pico-8 play session: hold → + tap 🅾

[t = 2 s] hold → ~2s, tap 🅾 ~4×
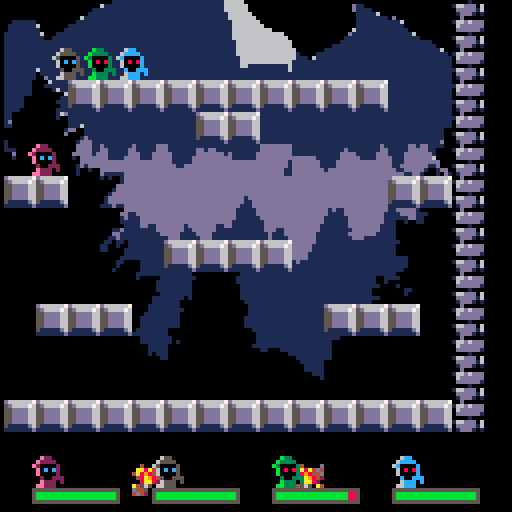
[t = 4 s] hold → ~4s, tap 🅾 ~7×
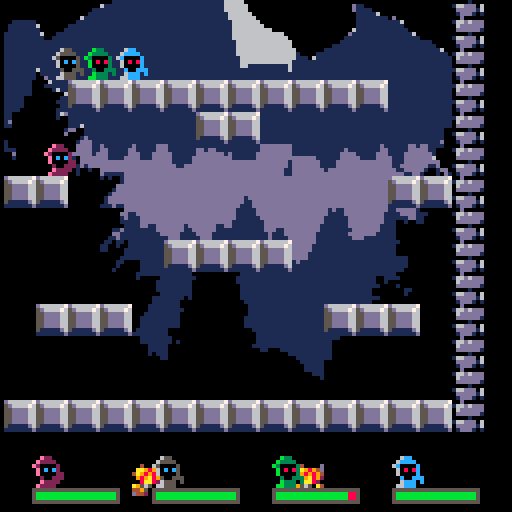
[t = 6 s] hold → ~6s, tap 🅾 ~10×
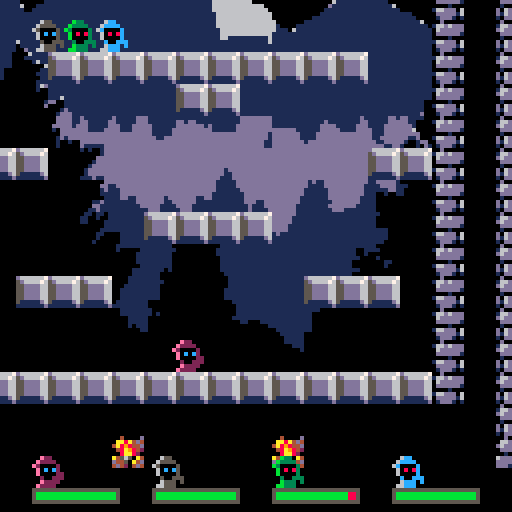
[t = 8 s] hold → ~8s, tap 🅾 ~14×
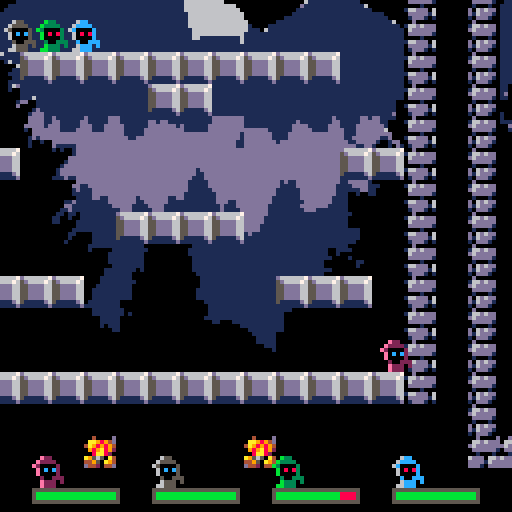

pico-8 cartridge
version 16
__lua__

-- bindmages
-- by rucadi, dani, mnxanl, vylion

--11 saltar
--12 disparar
--13 matar o morir como lo veas
--14 escudo

function new_player(num, x, y)
	local player = {}
	player.num = num
	player.x = x
	player.y = y
	player.dx = 0
	player.dy = 0
	player.accel = 0.05
	player.frame = 0
	player.f0 = 0
	player.standing = false
	player.d = 1
	player.ammo_cd = 0
	player.shield_cd = 0
	player.hp = 10
	player.dead = false
	player.shieldtime = 0
	return player
end

k_left=0
k_right=1
k_up=2
k_down=3
k_a=4
k_b=5

-- color palette
black = 0
dark_blue = 1
dark_pink = 2
dark_green = 3
brown = 4
dark_grey = 5
grey = 6
white = 7
red = 8
orange = 9
yellow = 10
green = 11
blue = 12
blue_grey = 13
pink = 14
light_pink = 15

hp_green=11
hp_red=8
hp_bar=5
y_bar=15

tombstone = 37

val = 0
flag = 0
grav = 0.28
t_step = 0.15
vxmax = 3
maxfall = 4
jumpforce = 4

shots = {}
torch_frame = 0

pixels_per_second = 20

-- effects-----

hiteffects = {}
tombeffects = {}

function make_tomb_effect(startx, starty)

 local tomb_particle = {
   x=startx,
   y=starty,
   t = 0,

   life_time=20+rnd(10),


   size = 1,
   min_size = 0,
   max_size = 1+rnd(3),

   dy = rnd(0.7) * -1,
   dx = rnd(0.7) - 0.2,


   ddy = -0.05,

   col = 7
 }
 add(tombeffects,tomb_particle)
end


function update_tomb_effects()
  for p in all(tombeffects) do
    p.y += p.dy
    p.x += p.dx
    p.dy+= p.ddy

    p.t += 1/p.life_time
    p.size = max(p.min_size, p.max_size * (1-p.t) )
    if p.t > 0.7  then
      p.col = 6
    end
    if p.t > 0.9 then
      p.col = 5
    end

    if p.t > 1 then
      del(tombeffects,p)
    end
  end
end



function draw_tomb_effects()
  for p in all(tombeffects) do
    circfill(p.x, p.y, p.size, p.col)
  end
end

function make_hit_effect(startx, starty, colini, colfinal)

 local hit_particle = {
   x=startx,
   y=starty,
   t = 0,

   life_time=6+rnd(4),


   size = 1,
   max_size = 1+rnd(1),

   dx = rnd(4.0) -2.0;
   dy = rnd(4.0) -2.0;


   ddy = -0.1,

   col = colini,
   col2 = colfinal
 }
 add(hiteffects,hit_particle)
end


function update_hit_effects()
  for p in all(hiteffects) do
    p.y += p.dy
    p.x += p.dx
    p.dy+= p.ddy

    p.t += 1/p.life_time
    p.size = max(p.size, p.max_size * p.t )
    if p.t > 0.7  then
      p.col = p.col2
    end

    if p.t > 1 then
      del(hiteffects,p)
    end
  end
end



function draw_hit_effects()
  for p in all(hiteffects) do
    circfill(p.x, p.y, p.size, p.col)
  end
end

--------------------------------------------

function quickdel(t,i)
    local n=#t
    if (i>0 and i<=n) then
            t[i]=t[n]
            t[n]=nil
    end
end

function new_shot(pl)
	shot = {}
	shot.dx = pl.d*0.25
	shot.x = pl.x
	shot.y = pl.y-0.5
	if pl.num <= 1 then
		shot.sprite = 5
	else
		shot.sprite = 21
	end
	shot.flip_x = pl.d < 0
	shot.flip_y = false
	shot.friendly = {}
	shot.friendly[pl.ally.num] = true
	shot.friendly[pl.num] = true
	shot.damage = 1
	shot.level = 0

	n_shots += 1

	return add(shots,shot)
end


function solid_player(num, x, y)
	val=mget(x, y)
	flag = fget(val, 1)--0 = terrain flag
	coli = false
	foreach(players, function (p)
		if (p.num != num) then
			if not coli then
				coli = (y > p.y-1 and y < p.y) and (x < p.x+0.5 and x > p.x-0.5)
			end
		end
	end)
	return (flag or coli)
end

function solid(x, y)
	val=mget(x, y)
	flag = fget(val, 1)--0 = terrain flag
	return flag
end

function move_player(pl)
	accel = pl.accel
	if (not pl.standing) then
		accel = accel/2
	end

	--player control
	if (btn(k_left, pl.num)) then
		pl.dx = pl.dx - accel
		pl.d = -1
	end
	if (btn(k_right, pl.num)) then
		pl.dx = pl.dx + accel
		pl.d = 1
	end
	if (not pl.dead) then
		if (btn(k_up, pl.num) and pl.standing) then
			pl.dy = -0.5
			sfx(11)
		end

		--frame
		if (pl.standing) then
			pl.f0 = (pl.f0+abs(pl.dx)*2+4) % 4
		else
			pl.f0 = (pl.f0+abs(pl.dx)/2+4) % 4
		end

		if (abs(pl.dx) < 0.1) then
			pl.frame = 0
			pl.f0 = 0
		else
			pl.frame = 0 + flr(pl.f0)
		end

		-- x movement
		xaux = pl.x + pl.dx + sgn(pl.dx)*0.3
		if (not solid_player(pl.num, xaux, pl.y - 0.5)) then
			pl.x = pl.x + pl.dx
		else
			while (not solid_player(pl.num, pl.x + sgn(pl.dx)*0.3, pl.y-0.5)) do
				pl.x = pl.x + sgn(pl.dx)*0.1
			end
		end
	end
	pl.standing = false
	-- y movement
	if (pl.dy < 0) then
		if (solid_player(pl.num, pl.x-0.2, pl.y+pl.dy-1) or
			solid_player(pl.num, pl.x+0.2, pl.y+pl.dy-1)) then
			pl.dy = 0
			while ( not (
				solid_player(pl.num, pl.x-0.2, pl.y-1) or
				solid_player(pl.num, pl.x+0.2, pl.y-1)))
				do
				pl.y = pl.y - 0.01
			end
		else
			pl.y = pl.y + pl.dy
		end
	else
		if (solid_player(pl.num, pl.x-0.2, pl.y+pl.dy) or
			solid_player(pl.num, pl.x+0.2, pl.y+pl.dy)) then
			pl.standing=true
			pl.dy = 0

			while (not (
				solid_player(pl.num, pl.x-0.2,pl.y) or
				solid_player(pl.num, pl.x+0.2,pl.y)
				)) do
				pl.y = pl.y + 0.05
			end
		else
			pl.y = pl.y + pl.dy
		end
	end

	-- gravity
	pl.dy = pl.dy + 0.04

	-- x friction
	if (pl.standing) then
		pl.dx = pl.dx*0.8
	else
		pl.dx = pl.dx*0.9
	end
end

function update_shield(pl)
	if (pl.shieldtime > 0) then
		pl.shieldtime -= 1
	end
end

function update_cd(pl)
	if (pl.shield_cd > 0) then
		pl.shield_cd -= 1
	end
	if (pl.ammo_cd > 0) then
		pl.ammo_cd -= 1
	end
end

function player_shoot(pl)
	if(btnp(k_a, pl.num) and pl.ammo_cd <= 0) then
		pl.ammo_cd = 60
		new_shot(pl.ally)
		sfx(12)
	end
end

function player_shield(pl)
	if(btnp(k_b, pl.num) and pl.shield_cd <= 0) then
		pl.ally.shieldtime = 15
		pl.shield_cd = 120
		sfx(14)
	end
end

function collide_shoot(shot)
	ret = {}
	ret["coli"] = false
	ret["shield"] = false
	foreach(players, function (p)
		if (shot.friendly[p.num] == nil) then
			if not ret["coli"] then
				ret["coli"] = ((shot.y-0.2 > p.y-1 and shot.y-0.2 < p.y) or
						(shot.y+0.2 > p.y-1 and shot.y+0.2 < p.y)) and
						((shot.x < p.x+0.5 and shot.x > p.x-0.5))
				if ret["coli"] then
					if (not p.dead and p.shieldtime <= 0) then
						p.hp -= shot.damage
						if (p.hp <= 0) then
							p.dead = true
							-- tomb effect
							for i=0,rnd(30) do
								make_tomb_effect(p.x*8,p.y*8)
							end
							sfx(13)
						end
					elseif (p.shieldtime > 0) then
						ret["shield"] = true
						shot.dx = -shot.dx
						shot.flip_x = not shot.flip_x
						shot.friendly = {}
						shot.friendly[p.ally.num] = true
						shot.friendly[p.num] = true
						if (shot.level < 2) then
							shot.damage *= 1.5
							shot.level += 1
							shot.dx = shot.dx*1.5
						end
						for i=0,rnd(2)+4 do
							make_hit_effect(p.x*8,(p.y-0.5)*8,dark_blue,white)
						end
					end
					--hit efect
					if (shot.friendly[0] != nil) then
						for i=0,rnd(2)+4 do
							make_hit_effect(p.x*8,(p.y-0.5)*8,dark_blue,green)
						end
					else
						for i=0,rnd(2)+4 do
							make_hit_effect(p.x*8,(p.y-0.5)*8,red,yellow)
						end
					end
				end
			end
		end
	end)
	return ret
end

function update_shots()
	local i = 1
	while shots[i] ~= nil do
		shots[i].x += shots[i].dx
		shots[i].flip_y = not shots[i].flip_y
		local sx = shots[i].x
		local sy = shots[i].y
		coll = collide_shoot(shots[i])
		if solid(sx, sy+0.2) or
			solid(sx, sy-0.2) then
			if (shot.friendly[0] != nil) then
				for i=0,rnd(2)+4 do
					make_hit_effect(sx*8,sy*8,dark_blue,green)
				end
			else
				for i=0,rnd(2)+4 do
					make_hit_effect(sx*8,sy*8,red,yellow)
				end
			end
			quickdel(shots, i)
		elseif coll["coli"] and not coll["shield"] then
			quickdel(shots, i)
		else
			i += 1
		end
	end
end

function ally(p1, p2)
	p1.ally = p2
	p2.ally = p1
end

function draw_player(pl)
	if (not pl.dead) then
		spr(16*pl.num+1 + pl.frame,pl.x*8-4,pl.y*8-8, 1, 1, pl.d < 0)
		if (pl.shieldtime > 0) then
			circ(pl.x*8,pl.y*8-4, 5, dark_blue)
			circ(pl.x*8,pl.y*8-4, 4.75, white)
		end
	else
		spr(tombstone+pl.num, pl.x*8-4,pl.y*8-8, 1, 1, pl.d < 0)
	end
end

n_shots = 0

function draw_shots()
	n_shots = 0
	foreach(shots, function(s)
		spr(s.sprite+s.level, s.x*8-4, s.y*8-4, 1, 1, s.flip_x, s.flip_y)
		n_shots += 1
	end)
end

function draw_life(pl, pos_x, pos_y)
	rect(pos_x + pl.num*30 + 8, pos_y + y_bar*8 + 2, pos_x + (pl.num*30)+29, pos_y + y_bar*8 + 5, hp_bar)
	if (pl.hp > 0) then
		rectfill(pos_x + pl.num*30 + 9, pos_y + y_bar*8 + 3, pos_x + (pl.num*30 + 8) + pl.hp*2, pos_y + y_bar*8 + 4, hp_green)
	end
	if (pl.hp < 10) then
		rectfill(pos_x + (pl.num*30 + 9) + pl.hp*2, pos_y + y_bar*8 + 3, pos_x + (pl.num*30 + 8) + pl.hp*2 + (10-pl.hp)*2, pos_y + y_bar*8 + 4, hp_red)
	end
end

function draw_icon(pl, pos_x, pos_y)
	if (not pl.dead) then
		spr(16*pl.num+1 + pl.frame,pos_x + pl.num*30 + 8, pos_y + y_bar*8 - 6, 1, 1, pl.d < 0)
	else
		spr(tombstone+pl.num, pos_x + pl.num*30 + 8, pos_y + y_bar*8 - 6, 1, 1, pl.d < 0)
	end
end

function draw_interface(pl, pos_x, pos_y)
	draw_life(pl, pos_x, pos_y)
	draw_icon(pl, pos_x, pos_y)
end

function getcameraxvalues()
	sum = 0
	foreach(players, function(p)
		if (not p.dead) then
			sum += p.x
		end
	end)
	return sum
end

function getcamerayvalues()
	sum = 0
	foreach(players, function(p)
		if (not p.dead) then
			sum += p.y
		end
	end)
	return sum
end

function appr(val,target,amount)
	return val > target
 		and max(val - amount, target)
 		or min(val + amount, target)
end

function torches()
	torch_frame = (torch_frame + 1) % 8
	mset(7,18,10 + flr(torch_frame/4))
	mset(12,18,10 + flr(torch_frame/4))
end

function _init()
	palt(15, true) -- beige color as transparency is true
    palt(0, false) -- black color as transparency is false

	p1 = new_player(0, 4, 4)
	p2 = new_player(1, 5, 4)
	p3 = new_player(2, 6, 4)
	p4 = new_player(3, 7, 4)


	ally(p1, p2)
	ally(p3, p4)

	players = {p1, p2, p3, p4}
	music(1, 0, 12)

	clamp_x = getcameraxvalues();
	clamp_y = getcamerayvalues();
	ant_cam_x = mid(0, clamp_x, 400)+1
	ant_cam_y = mid(0, clamp_y, 400)+1
end

function _update()
	foreach(players, function(p)
		move_player(p)
		update_shield(p)
		update_cd(p)
		if not p.dead then
			player_shoot(p)
			player_shield(p)
		end

	end)

	update_shots()
	update_hit_effects()
	update_tomb_effects()
end

function _draw()
	cls()
	camera(0, 0) -- show ui elements w/o cam conditionals

	clamp_x = getcameraxvalues();
	clamp_y = getcamerayvalues();
	cam_x = mid(0, clamp_x, 400)+1
	cam_y = mid(0, clamp_y, 400)+1
	ant_cam_x = appr(ant_cam_x, cam_x, pixels_per_second/30)
	ant_cam_y = appr(ant_cam_y, cam_y, pixels_per_second/30)
	camera(ant_cam_x, ant_cam_y)

	torches()
	mapdraw(0, 0, 0, 0, 200, 200)

	foreach(players, function(p)
		draw_player(p)
		draw_interface(p, ant_cam_x, ant_cam_y)
	end)
	draw_shots()
	draw_hit_effects()
	draw_tomb_effects()
end
__gfx__
ffffffffffe22fffffe22fffffe22fffffe22fffffffffffffffffffffffffff00d0000d0d0000000040000d0040000dffffffffffffffffffffffffffffffff
fffffffffe2222fffe2222fffe2222fffe2222ffffffffffffffffffffffffff066d6ddd166d6dd00aa8a4d40aa9894dffffffffffffffffffffffffffffffff
ff7ff7ffe200002fe200002fe200002fe200002ffffbbbbffff3333ffff1111fd6ddddddd6ddddd04a89844d4a989894ffffffffffffffffffffffffffffffff
fff77ffffe0c0c2ffe0c0c2ffe0c0c2ffe0c0c2f1f3baaabdf13bbb36fd133310dddddd10ddddd10048a98420989a892ffffffffffffffffffffffffffffffff
fff77ffffe00002ffe000022fe000022fe00002ff3bbaaabf133bbb3fd1133310010001001000100008aa820008aa820ffffffffffffffffffffffffffffffff
ff7ff7ffff200222ff200222ff200222ff200222fffbbbbffff3333ffff1111f6ddd066dd06d6dd0a45650a4a95650a4ffffffffffffffffffffffffffffffff
ffffffffffe222f2ffe2222fffe222ffffe222f2ffffffffffffffffffffffffdddd16ddd16ddd10d4450a4d44950a94ffffffffffffffffffffffffffffffff
fffffffffee222fffe2222ffffe2222fffe222ffffffffffffffffffffffffffddd10ddd10ddd1004d4204d4d442044dffffffffffffffffffffffffffffffff
ffffffffff655fffff655fffff655fffff655fffffffffffffffffffffffffffd666666700d00000ffffffffffffffffffffffffffffffffffffffffffffffff
fffffffff65555fff65555fff65555fff65555ffffffffffffffffffffffffff5d666676166d6dddffffffffffffffffffffffffffffffffffffffffffffffff
ffffffff6500005f6500005f6500005f6500005ffffaaaaffff9999ffff8888f55dddd6606ddddddffffffffffffffffffffffffffffffffffffffffffffffff
fffffffff60c0c5ff60c0c5ff60c0c5ff60c0c5f8f9a777a2f89aaa95f28999855dddd660dddddd1ffffffffffffffffffffffffffffffffffffffffffffffff
fffffffff600005ff6000055f6000055f600005ff9aa777af899aaa9f288999855dddd6600001000ffffffffffffffffffffffffffffffffffffffffffffffff
ffffffffff500555ff500555ff500555ff500555fffaaaaffff9999ffff8888f55dddd66166ddd06ffffffffffffffffffffffffffffffffffffffffffffffff
ffffffffff6555f5ff65555fff6555ffff6555f5ffffffffffffffffffffffff511111d60ddddd16ffffffffffffffffffffffffffffffffffffffffffffffff
fffffffff66555fff65555ffff65555fff6555ffffffffffffffffffffffffff1111111d01ddd101ffffffffffffffffffffffffffffffffffffffffffffffff
ffffffffffb33fffffb33fffffb33fffffb33fffff5555ffff5555ffff5555ffff5555ffffffffffffffffffffffffffffffffffffffffffffffffffffffffff
fffffffffb3333fffb3333fffb3333fffb3333fff55ee55ff559955ff55bb55ff55cc55fffffffffffffffffffffffffffffffffffffffffffffffffffffffff
ffffffffb300003fb300003fb300003fb300003f5562e755556497555563b7555561c755ffffffffffffffffffffffffffffffffffffffffffffffffffffffff
fffffffffb08083ffb08083ffb08083ffb08083f5d6666755d6666755d6666755d666675ffffffffffffffffffffffffffffffffffffffffffffffffffffffff
fffffffffb00003ffb000033fb000033fb00003f566d6d65566d6d65566d6d65566d6d65ffffffffffffffffffffffffffffffffffffffffffffffffffffffff
ffffffffff300333ff300333ff300333ff3003335d6666655d6666655d6666655d666665ffffffffffffffffffffffffffffffffffffffffffffffffffffffff
ffffffffffb333f3ffb3333fffb333ffffb333f35d6ddd655d6ddd655d6ddd655d6ddd65ffffffffffffffffffffffffffffffffffffffffffffffffffffffff
fffffffffbb333fffb3333ffffb3333fffb333ff5d6666655d6666655d6666655d666665ffffffffffffffffffffffffffffffffffffffffffffffffffffffff
ff777fffff6ccfffff6ccfffff6ccfffff6ccfffffffffffffffffffffffffffffffffffffffffffffffffffffffffffffffffffffffffffffffffffffffffff
f77777fff6ccccfff6ccccfff6ccccfff6ccccffffffffffffffffffffffffffffffffffffffffffffffffffffffffffffffffffffffffffffffffffffffffff
7777777f6c0000cf6c0000cf6c0000cf6c0000cfffffffffffffffffffffffffffffffffffffffffffffffffffffffffffffffffffffffffffffffffffffffff
f777777ff60808cff60808cff60808cff60808cfffffffffffffffffffffffffffffffffffffffffffffffffffffffffffffffffffffffffffffffffffffffff
f777777ff60000cff60000ccf60000ccf60000cfffffffffffffffffffffffffffffffffffffffffffffffffffffffffffffffffffffffffffffffffffffffff
ff777777ffc00cccffc00cccffc00cccffc00cccffffffffffffffffffffffffffffffffffffffffffffffffffffffffffffffffffffffffffffffffffffffff
ff7777f7ff6cccfcff6ccccfff6cccffff6cccfcffffffffffffffffffffffffffffffffffffffffffffffffffffffffffffffffffffffffffffffffffffffff
f77777fff66cccfff6ccccffff6ccccfff6cccffffffffffffffffffffffffffffffffffffffffffffffffffffffffffffffffffffffffffffffffffffffffff
0000000000000000000611110000000000000000000111116660000066666660000000000000000000000000000000110d000000000000000000000011111111
00000000000000000011111100111111000000000011111166660000166666660000000000000000000000000000011111160000000000000000000011111111
000000000000000011111111011111116000000011111111166660001666666660000000000000000000000000006111111100000000000000000000d111111d
000000000000000011111111011111111000000111111111161666001666666666600000000000610000000600001111111110000000000000000000d111111d
00000000000000001111111111111111160001111111111111666660166666666666660000001111000000d100011111111111600000000000000000dddddddd
00000000000000001111111111111111110011111111111111116660166666666666666000111111000001116111111111111111000000000000000ddddddddd
00000111600000001111111111111111111111111111111111116666116666666666666611111111000011111111111111111111111000000000000ddddddddd
000011111600000011111111111111111111111111111111111116661166666666666666111111110011111111111111111111111111000000000000dddddddd
0000000011111111111111666660000000000000000000000111111111666666666666666000000011110000111111100000111111111600000000001dd11111
0000000011111111111111666660000000000000000000000100000111666666666666666100001111111000111111110000111111111110000000001dd00111
0000000011111111111111166660000000000000000000000000001111166666666666666111061111110000111111100001111111111111600000001d000011
00000000111111111111111666660000000000000000000000000011111666666666666611111111111100001111111000111111111111111110000011000011
00000000111111111111111666660000000000000000000000000011111661111111111611111111111100001111111000111111111111111116000011000001
00000000611111111111111666666000000000001100000000000001111111111111111611111111111100001111111000111111111111111111000010000000
00000011011111111111111666666000600000001111000000000111111111111111111111111111100000001111101001111111111111111111000000000001
0000011100d111111111111166666600660000001111160000000111111111111111111111111111100000001111000011111111111111111111100000000001
11111110000611111111000000111111110000000001111100000111000000011111111111111111000111111111000011111110111000001111100000000000
11111110001111111111100000111111110100000011111100000111000000011111111111111111000001111100000011111110011100001111160000000000
11111110000016111111000000001111100000000011111100000111000000111111111111111111000000011100000011111100011110001111000000000000
1111111000000006111100000000111110000000000111110000111100000000110001111111111100000000110000001111100000111000111d001d00000000
11111000000000111111000000001011100000000001111100001111000000000000000111111111000000001100000011111000001111001100000100061111
11111000000001111111000000000001100000000001111100001111000000000000000001111111000000001100000011110000000011001110000100111111
1111100000000011100000000000000000000000000111110000001100000000000000000011111100000000000000001111000000000000116000000d111111
11110000000001111000000000000000000000000000111100000001000000000000000000011111000000000000000011100000000000001660000001011111
110000000000016d111111111111111111000000dddddddddd11111ddddddd11dddddddddddddddddddddddd1dd1111d111111111111111110100000000d1111
1100000000000100111111111111100111100000dddddddddd11111dddddd111dddddddddddddddddddddddd1d1111111111111111111111d00000000011111d
1d00000000000000111111111111100100000000dddddddddd111111ddddd111dddddddddddddddddddddddd11111111111111111111111160000000001111dd
1100000000000000111611111111110000100000ddddddddd1111111dddd1111dddddddddddddddd1ddddddd11111111dddddd11111111110000000000d11ddd
0000000000000001dd0011111111000000001100ddddddddd1111111dddd1111ddddddd1ddddddd11ddddddd11111111ddddddd111111100000000000011dddd
000000000000000d000011111111000000001000dddd1ddd111111111d111111ddddddd1ddddddd11ddd11dd11111111ddddddd1111111000000000001d11ddd
00000000000000000001d1111111110000000000dddd11dd1111111111111111dddddd11dddddd1111d111dd11111111dddddddd111111000000000000000ddd
1000000000000000001ddd111111000000000000ddd111dd1111111111111111dddddd11dddddd1111d1111d11111111dddddddd11111d000000000000001ddd
100000000000001100dddd11d1111111d11111ddd111111111111111111111110000000000000000000000000000000000000000000000000000000000000000
111000000000000000dddd11dd11111dd11111ddd1111111dd1dd111111111110000000000000000000000000000000000000000000000000000000000000000
00d00000000000010ddddd1ddd11111ddd111ddddd111111ddddddd1111111110000000000000000000000000000000000000000000000000000000000000000
0010000000000001010ddddddd1111dddd111ddddd11111ddddddddd111111110000000000000000000000000000000000000000000000000000000000000000
0000000000000011000ddddddddddddddddddddddd11111ddddddddd111111110000000000000000000000000000000000000000000000000000000000000000
0000000000000000001d1dddddddddddddddddddddd11ddddddddddd111111110000000000000000000000000000000000000000000000000000000000000000
000000000000000000100100dddddddddddddddddddddddddddddddd111111110000000000000000000000000000000000000000000000000000000000000000
000000000000000000100000d11111dddddddddddddddddddddddddd111111110000000000000000000000000000000000000000000000000000000000000000
00000ddd0000000000000010101001dd111111d111111111d1d11ddddddddddd0000000000000000000000000000000000000000000000000000000000000000
0000d11011000000d0000000000001dd111111dd11111d11d1111ddddddddddd0000000000000000000000000000000000000000000000000000000000000000
0001100010000000100000000000dddd11111ddd1111dddd111111dddddddddd0000000000000000000000000000000000000000000000000000000000000000
0000000010000000000000000001ddddd1111ddd1111dddd111111dddddddddd0000000000000000000000000000000000000000000000000000000000000000
000000010000000000000000001ddddddddddddd111ddddd111111dddddddddd0000000000000000000000000000000000000000000000000000000000000000
0000001d000000000000000001dddddddddddddd111ddddd1111111ddddddddd0000000000000000000000000000000000000000000000000000000000000000
0000000d000000001000000001dddddddddddddd1ddddddd111111dddddddddd0000000000000000000000000000000000000000000000000000000000000000
000000dd0000000010000000111d11dddddddddddddddddd1111111ddddddddd0000000000000000000000000000000000000000000000000000000000000000
dd11110011111dd1dddddddd000000ddddddddddddddddddddddddddaaaaaaaa0000000000000000000000000000000000000000000000000000000000000000
dd11000011111ddddddddddd00000dd11dddddddddddddddddddddddaaaaaaaa0000000000000000000000000000000000000000000000000000000000000000
ddd100001111ddddddddddd1000001d111ddddddddddddddddddddddaaaaaaaa0000000000000000000000000000000000000000000000000000000000000000
ddd60000d111dddddddddd000000011111ddddddddddddddddddddddaaaaaaaa0000000000000000000000000000000000000000000000000000000000000000
ddddd000d111ddddddddddd00000001111dd11ddddddd1ddddddd11daaaaaaaa0000000000000000000000000000000000000000000000000000000000000000
dd11d000d11ddddddddddddd00011d11111111ddddddd11dddddd111aaaaaaaa0000000000000000000000000000000000000000000000000000000000000000
d1001dd0dd11dddddddddddd000dd1111111111ddddd1111dddd1111aaaaaaaa0000000000000000000000000000000000000000000000000000000000000000
100010d1dddd11dd11dddddd0011d111111111111ddd11111ddd1111aaaaaaaa0000000000000000000000000000000000000000000000000000000000000000
11ddddd111100000dddddddd0110110111111111ddd1111100000000000000000000000000000000000000000000000000000000000000000000000000000000
111dddd111000000ddddddd111001001111111111dd1111100000000000000000000000000000000000000000000000000000000000000000000000000000000
11111dd111000000ddddddd111000011111111111dd1111100000000000000000000000000000000000000000000000000000000000000000000000000000000
1100100111000000ddddddd100000011111111111111111100000000000000000000000000000000000000000000000000000000000000000000000000000000
1100000011111000dddddd1100000111111111111111111100000000000000000000000000000000000000000000000000000000000000000000000000000000
1100000011111000dddddd1100001100001111111111111100000000000000000000000000000000000000000000000000000000000000000000000000000000
1100000011111000ddddd11100001000001111111111111100000000000000000000000000000000000000000000000000000000000000000000000000000000
1100000011110000dd11111100010000001111111111111100000000000000000000000000000000000000000000000000000000000000000000000000000000
__gff__
0000000000000000020202020000000000000000000000000202000000000000000000000000000000000000000000000000000000000000000000000000000000000000000000000000000000000000000000000000000000000000000000000000000000000000000000000000000000000000000000000000000000000000
0000000000000000000000000000000000000000000000000000000000000000000000000000000000000000000000000000000000000000000000000000000000000000000000000000000000000000000000000000000000000000000000000000000000000000000000000000000000000000000000000000000000000000
__map__
b6b60900b6b6b6b6b6b6b6b6b6b6b6b6b619000900b6b6b6b6b6b6b6b6b6b6b6b6b6b6b61900000000000900b6b6b6b6b6b6b6b6b6b6b6b6b6b6b6190000000000000000000000000000000000000000000000000000000000000000000000000000000000000000000000000000000000000000000000000000000000000000
b6b609b6b6b6b6b64041b6b6b6b6b6b6b6190009b6b6b6b6b64041b6b6b6b6b6b6b6b6b619000000000009b6b6b6b6b64041b6b6b6b6b6b6b6b6b6190000000000000000000000000000000000000000000000000000000000000000000000000000000000000000000000000000000000000000000000000000000000000000
b6b609b6b6b6b749454654b6b6b6b6b6b6190009b6b6b6b749454654b6b6b6b6b6b6b6b619000000000009b6b6b6b749454654b6b6b6b6b6b6b6b6190000000000000000000000000000000000000000000000000000000000000000000000000000000000000000000000000000000000000000000000000000000000000000
b6b609b6b6504b87875253b6b64e55b6b6190009b6b6504b87875253b6b64e55b6b6b6b619000000000009b6b6504b87875253b6b64e55b6b6b6b6190000000000000000000000000000000000000000000000000000000000000000000000000000000000000000000000000000000000000000000000000000000000000000
b6b609434442878787874748b64a874c4d190009434442878787874748b64a874c4db6b619000000000009434442878787874748b64a874c4db6b6190000000000000000000000000000000000000000000000000000000000000000000000000000000000000000000000000000000000000000000000000000000000000000
b6b609875187878787875758598787875d190009875187878787875758598787875d5eb619000000000009875187878787875758598787875d5eb6190000000000000000000000000000000000000000000000000000000000000000000000000000000000000000000000000000000000000000000000000000000000000000
b6b609606118181818181818181818878719000960618787878787878787878787876e6f1900000000000960618787878787878787878787876e6f190000000000000000000000000000000000000000000000000000000000000000000000000000000000000000000000000000000000000000000000000000000000000000
b6b609707172878787181887878787877d190009707172878787878787878787877d7e7f19000000000009707172878787878787878787877d7e7f190000000000000000000000000000000000000000000000000000000000000000000000000000000000000000000000000000000000000000000000000000000000000000
b6b60980b682838485864f787c9594a1a019000980b682838485864f787c9594a1a0b6901900000000000980b682838485864f787c9594a1a0b690190000000000000000000000000000000000000000000000000000000000000000000000000000000000000000000000000000000000000000000000000000000000000000
b6b6091818b69397979775979797971818190009b6b6b6939797977597979797a292b68119000000000009b6b6b6939797977597979797a292b681190000000000000000000000000000000000000000000000000000000000000000000000000000000000000000000000000000000000000000000000000000000000000000
b6b609b6b6b6a3a4a5a6767a7996b2b091190009b6b6b6a3a4a5a6767a7996b2b091b6b619000000000009b6b6b6a3a4a5a6767a7996b2b091b6b6190000000000000000000000000000000000000000000000000000000000000000000000000000000000000000000000000000000000000000000000000000000000000000
b6b609b6b6b6b3b418181818778787b1b6190009b6b6b6b3b4b55f8787778787b1b6b6b619000000000009b6b6b6b3b4b55f8787778787b1b6b6b6190000000000000000000000000000000000000000000000000000000000000000000000000000000000000000000000000000000000000000000000000000000000000000
b6b609b6b6b6b6565bb6658787877374b6190009b6b6b6b6565bb6658787877374b6b6b619000000000009b6b6b6b6565bb6658787877374b6b6b6190000000000000000000000000000000000000000000000000000000000000000000000000000000000000000000000000000000000000000000000000000000000000000
b6b609b61818185c62b6668787181818b6190009b6b6b6b65c62b66687876c6db6b6b6b619000000000009b6b6b6b65c62b66687876c6db6b6b6b6190000000000000000000000000000000000000000000000000000000000000000000000000000000000000000000000000000000000000000000000000000000000000000
b6b609b6b6b6b66364b66768696bb6b6b6190009b6b6b6b66364b66768696bb6b6b6b6b619000000000009b6b6b6b66364b66768696bb6b6b6b6b6190000000000000000000000000000000000000000000000000000000000000000000000000000000000000000000000000000000000000000000000000000000000000000
b6b609b6b6b6b6b6b6b6b6b66ab6b6b6b6190009b6b6b6b6b6b6b6b6b66ab6b6b6b6b6b619000000000009b6b6b6b6b6b6b6b6b66ab6b6b6b6b6b6190000000000000000000000000000000000000000000000000000000000000000000000000000000000000000000000000000000000000000000000000000000000000000
b6b6091818181818181818181818181818190009000000000000b6b6000000000000000019000000000009000000000000b6b60000000000000000190000000000000000000000000000000000000000000000000000000000000000000000000000000000000000000000000000000000000000000000000000000000000000
b6b600000000000000000000000000b600000009000000000000000000000000000000001900000000000900000000000000000000000000000000190000000000000000000000000000000000000000000000000000000000000000000000000000000000000000000000000000000000000000000000000000000000000000
b6b6b6b6b6b6b6b6b6b6b6b6b6b6b6b6b6000008080808080808080808080808080808080800000000000808080808080808080808080808080808080000000000000000000000000000000000000000000000000000000000000000000000000000000000000000000000000000000000000000000000000000000000000000
b6b6000000000000000000000000000000000000000000000000000000000000000000000000000000000000000000000000000000000000000000000000000000000000000000000000000000000000000000000000000000000000000000000000000000000000000000000000000000000000000000000000000000000000
